Dataset: images (GitHub, AdamKasumovic/CSE404-ML-Project-SS23). Classes: Bug type, Dark type, Dragon type, Electric type, Fairy type, Fighting type, Fire type, Flying type, Ghost type, Grass type, Ground type, Ice type, Normal type, Poison type, Psychic type, Rock type, Steel type, Water type.

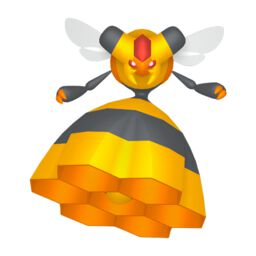
Label: Bug type

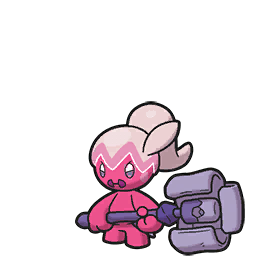
Label: Fairy type

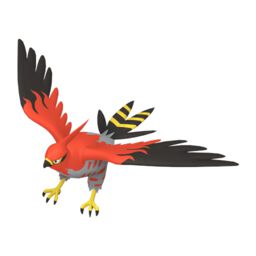
Label: Fire type

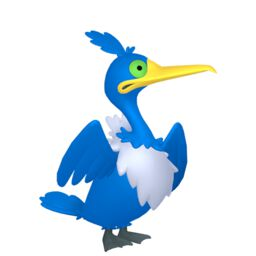
Label: Flying type

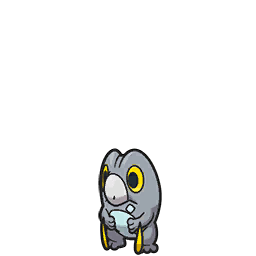
Label: Dragon type

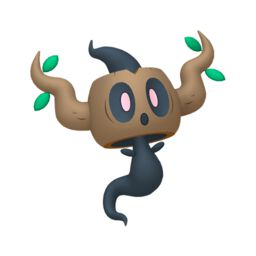
Label: Ghost type
